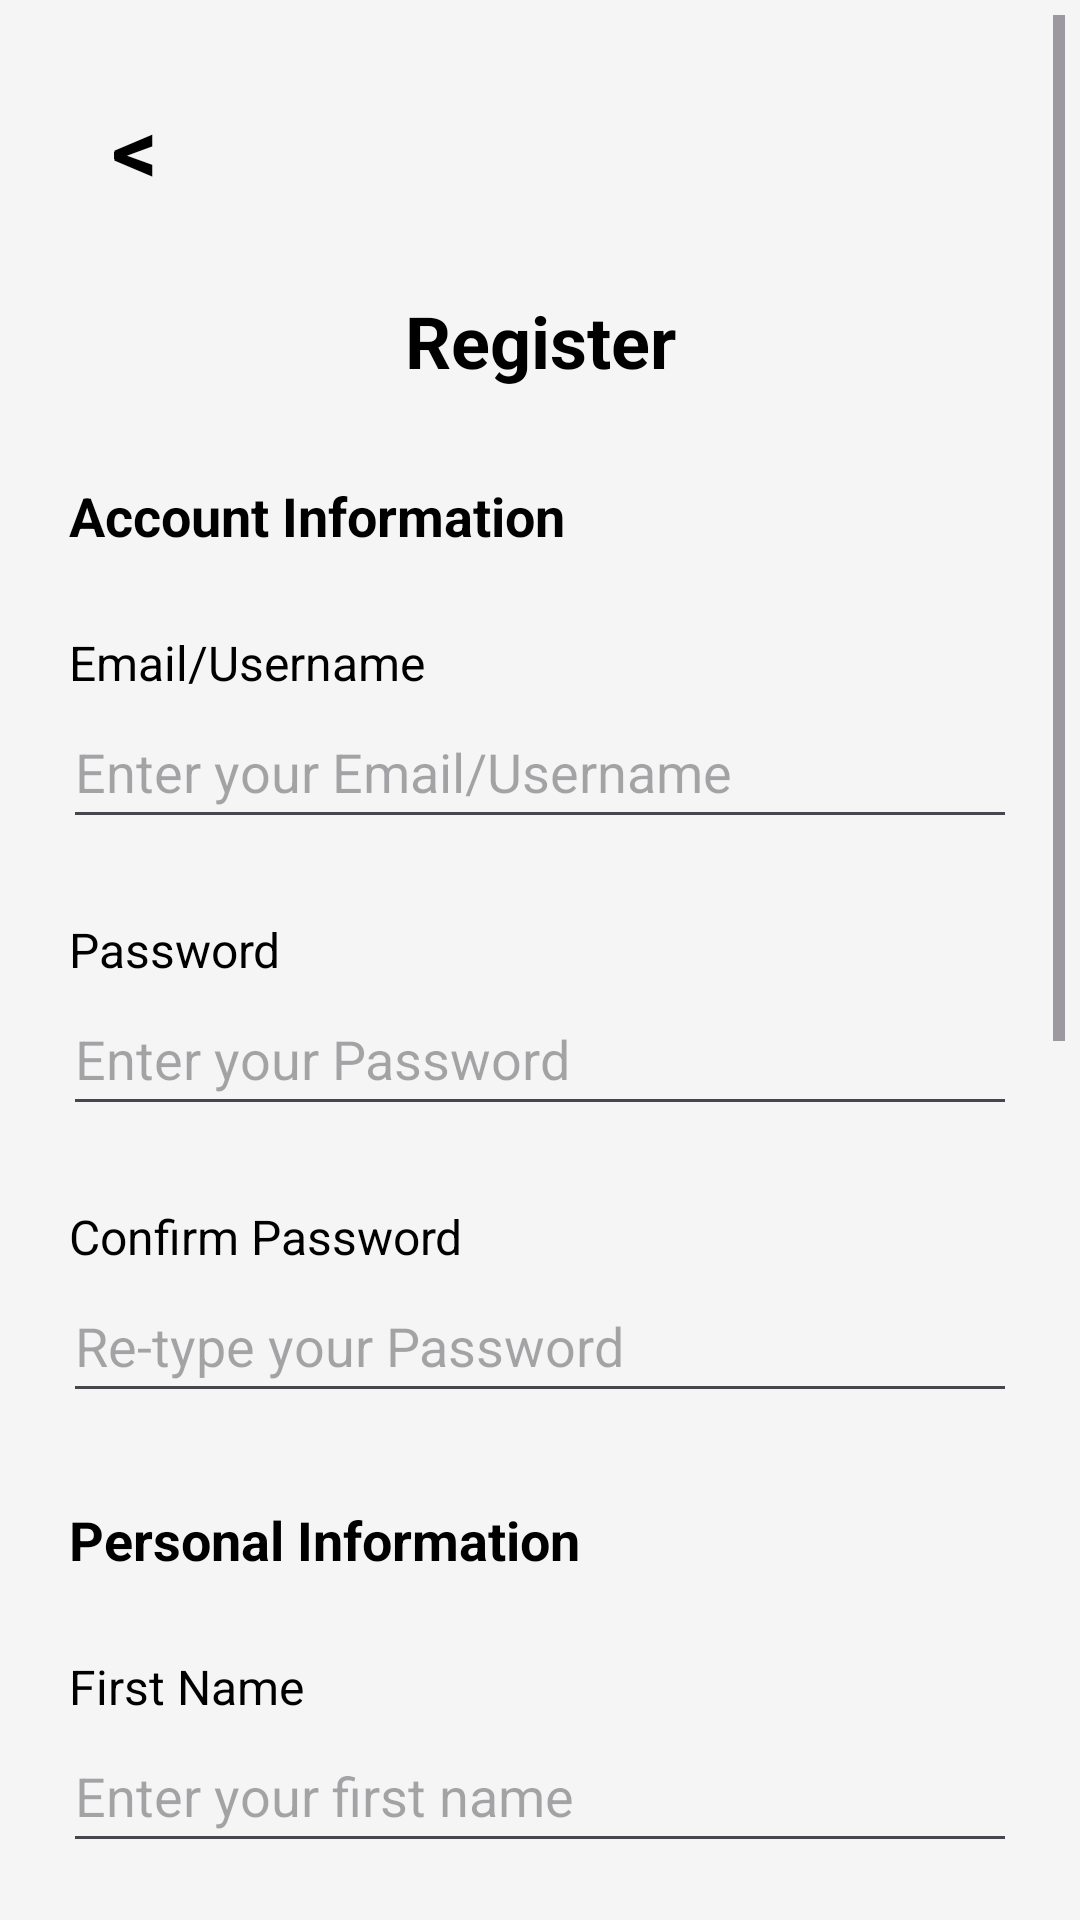

Here is an Android app screen rendered from its layout file. Give the layout XML and the strings, colors and styles it references.
<!-- AndroidManifest.xml: application theme Theme.Pasada_customer -->
<!-- res/layout/registration.xml -->
<?xml version="1.0" encoding="utf-8"?>
<ScrollView xmlns:android="http://schemas.android.com/apk/res/android"
    xmlns:app="http://schemas.android.com/apk/res-auto"
    xmlns:tools="http://schemas.android.com/tools"
    android:layout_width="match_parent"
    android:layout_height="match_parent"
    android:padding="5dp"
    tools:context=".RegisterActivity"
    android:background="@color/background">

    
    <LinearLayout
        android:id="@+id/main"
        android:layout_width="match_parent"
        android:layout_height="wrap_content"
        android:orientation="vertical"
        android:padding="16dp">

        
        <LinearLayout
            android:layout_width="match_parent"
            android:layout_height="wrap_content"
            android:orientation="horizontal">

            <TextView
                android:id="@+id/backButton"
                android:layout_width="48dp"
                android:layout_height="match_parent"
                android:text="@string/it"
                android:textSize="30sp"
                android:textStyle="bold"
                android:gravity="center"
                android:clickable="true"
                android:focusable="true"
                android:padding="8dp"
                android:textColor="@color/black"/>
        </LinearLayout>

        
        <TextView
            android:layout_width="match_parent"
            android:layout_height="wrap_content"
            android:layout_gravity="center"
            android:text="@string/register"
            android:textSize="24sp"
            android:textStyle="bold"
            android:layout_marginTop="20dp"
            android:gravity="center"
            android:textColor="@android:color/black"/>

        
        <TextView
            android:layout_width="match_parent"
            android:layout_height="wrap_content"
            android:text="Account Information"
            android:textSize="18sp"
            android:textStyle="bold"
            android:layout_marginTop="30dp"
            android:textColor="@color/black"
            android:paddingStart="2dp"/>

        
        <TextView
            android:layout_width="match_parent"
            android:layout_height="wrap_content"
            android:text="Email/Username"
            android:textSize="16sp"
            android:textColor="@color/black"
            android:paddingTop="16dp"
            android:layout_marginTop="10dp"
            android:paddingStart="2dp"/>

        <EditText
            android:id="@+id/username"
            android:layout_width="match_parent"
            android:layout_height="48dp"
            android:hint="@string/enter_your_email_username"
            android:textColor="@color/black"/>

        
        <TextView
            android:layout_width="match_parent"
            android:layout_height="wrap_content"
            android:text="Password"
            android:textSize="16sp"
            android:textColor="@color/black"
            android:paddingTop="16dp"
            android:layout_marginTop="10dp"
            android:paddingStart="2dp"/>

        <EditText
            android:id="@+id/password"
            android:layout_width="match_parent"
            android:layout_height="48dp"
            android:inputType="textPassword"
            android:hint="Enter your Password"
            android:textColor="@color/black"/>

        
        <TextView
            android:layout_width="match_parent"
            android:layout_height="wrap_content"
            android:text="Confirm Password"
            android:textSize="16sp"
            android:textColor="@color/black"
            android:paddingTop="16dp"
            android:layout_marginTop="10dp"
            android:paddingStart="2dp"/>

        
        <EditText
            android:id="@+id/confirmPassword"
            android:layout_width="match_parent"
            android:layout_height="48dp"
            android:hint="@string/re_type_your_password"
            android:inputType="textPassword"
            android:textColor="@color/black"/>

        <TextView
            android:layout_width="match_parent"
            android:layout_height="wrap_content"
            android:text="Personal Information"
            android:textSize="18sp"
            android:textStyle="bold"
            android:layout_marginTop="30dp"
            android:textColor="@color/black"
            android:paddingStart="2dp"/>

        
        <TextView
            android:layout_width="match_parent"
            android:layout_height="wrap_content"
            android:text="First Name"
            android:textSize="16sp"
            android:textColor="@color/black"
            android:paddingTop="16dp"
            android:layout_marginTop="10dp"
            android:paddingStart="2dp"/>

        <EditText
            android:id="@+id/firstName"
            android:layout_width="match_parent"
            android:layout_height="48dp"
            android:hint="Enter your first name"
            android:textColor="@color/black"/>

        
        <TextView
            android:layout_width="match_parent"
            android:layout_height="wrap_content"
            android:text="Middle Name (Optional)"
            android:textSize="16sp"
            android:textColor="@color/black"
            android:paddingTop="16dp"
            android:layout_marginTop="10dp"
            android:paddingStart="2dp"/>

        
        <EditText
            android:id="@+id/middleName"
            android:layout_width="match_parent"
            android:layout_height="48dp"
            android:hint="Enter your middle name (optional)"
            android:textColor="@color/black"/>

        <TextView
            android:layout_width="match_parent"
            android:layout_height="wrap_content"
            android:text="Last Name"
            android:textSize="16sp"
            android:textColor="@color/black"
            android:paddingTop="16dp"
            android:layout_marginTop="10dp"
            android:paddingStart="2dp"/>

        <EditText
            android:id="@+id/lastName"
            android:layout_width="match_parent"
            android:layout_height="48dp"
            android:hint="Enter your last name"
            android:textColor="@color/black"/>

        
        <TextView
            android:layout_width="match_parent"
            android:layout_height="wrap_content"
            android:text="Email"
            android:textSize="16sp"
            android:textColor="@color/black"
            android:paddingTop="16dp"
            android:layout_marginTop="10dp"
            android:paddingStart="2dp"/>

        <EditText
            android:id="@+id/email"
            android:layout_width="match_parent"
            android:layout_height="48dp"
            android:hint="Enter your email"
            android:textColor="@color/black"/>

        
        <TextView
            android:layout_width="match_parent"
            android:layout_height="wrap_content"
            android:text="Mobile Number"
            android:textSize="16sp"
            android:textColor="@color/black"
            android:paddingTop="16dp"
            android:layout_marginTop="10dp"
            android:paddingStart="2dp"/>

        <LinearLayout
            android:id="@+id/llNumber"
            android:layout_width="match_parent"
            android:layout_height="wrap_content"
            android:orientation="horizontal"
            android:layout_marginTop="10dp"
            android:background="@color/background">

            <com.hbb20.CountryCodePicker
                android:id="@+id/country_code"
                android:layout_width="0dp"
                android:layout_height="match_parent"
                android:layout_weight="1"
                app:ccp_defaultNameCode="PH"
                app:ccp_textSize="16sp"
                app:ccp_autoDetectCountry="true"
                app:ccp_showFlag="true"
                app:ccp_showNameCode="true"
                app:ccpDialog_textColor="@color/background"/>

            <EditText
                android:id="@+id/phone_number"
                android:layout_width="0dp"
                android:layout_height="48dp"
                android:layout_weight="2"
                android:maxLength="9"
                android:hint="Phone Number"
                android:inputType="phone"
                android:textSize="16sp"
                android:padding="8dp"
                android:textColor="@color/black"/>

        </LinearLayout>


        
        <TextView
            android:layout_width="match_parent"
            android:layout_height="wrap_content"
            android:text="Send a verification code through SMS"
            android:layout_gravity="center_horizontal"
            android:textAlignment="center"
            android:layout_marginTop="45dp"
            android:layout_marginBottom="10dp"/>

        
        <Button
            android:id="@+id/loginButton"
            android:layout_width="292dp"
            android:layout_height="55dp"
            android:layout_gravity="center"
            android:layout_marginBottom="20dp"
            android:background="@drawable/button_background"
            android:paddingLeft="32dp"
            android:paddingRight="32dp"
            android:text="Confirm"
            android:textColor="@color/black"
            android:textSize="17sp"
            android:textStyle="bold"
            app:backgroundTint="@null"/>

    </LinearLayout>

</ScrollView>
<!-- resources referenced by this layout -->
<resources>
  <color name="background">#F5F5F5</color>
  <color name="black">#FF000000</color>
  <string name="enter_your_email_username">Enter your Email/Username</string>
  <string name="it">&lt;</string>
  <string name="re_type_your_password">Re-type your Password</string>
  <string name="register">Register</string>
  <style name="Theme.Pasada_customer" parent="Base.Theme.Pasada_customer" />
  <style name="Base.Theme.Pasada_customer" parent="Theme.Material3.Light.NoActionBar">
          
          
      </style>
</resources>
